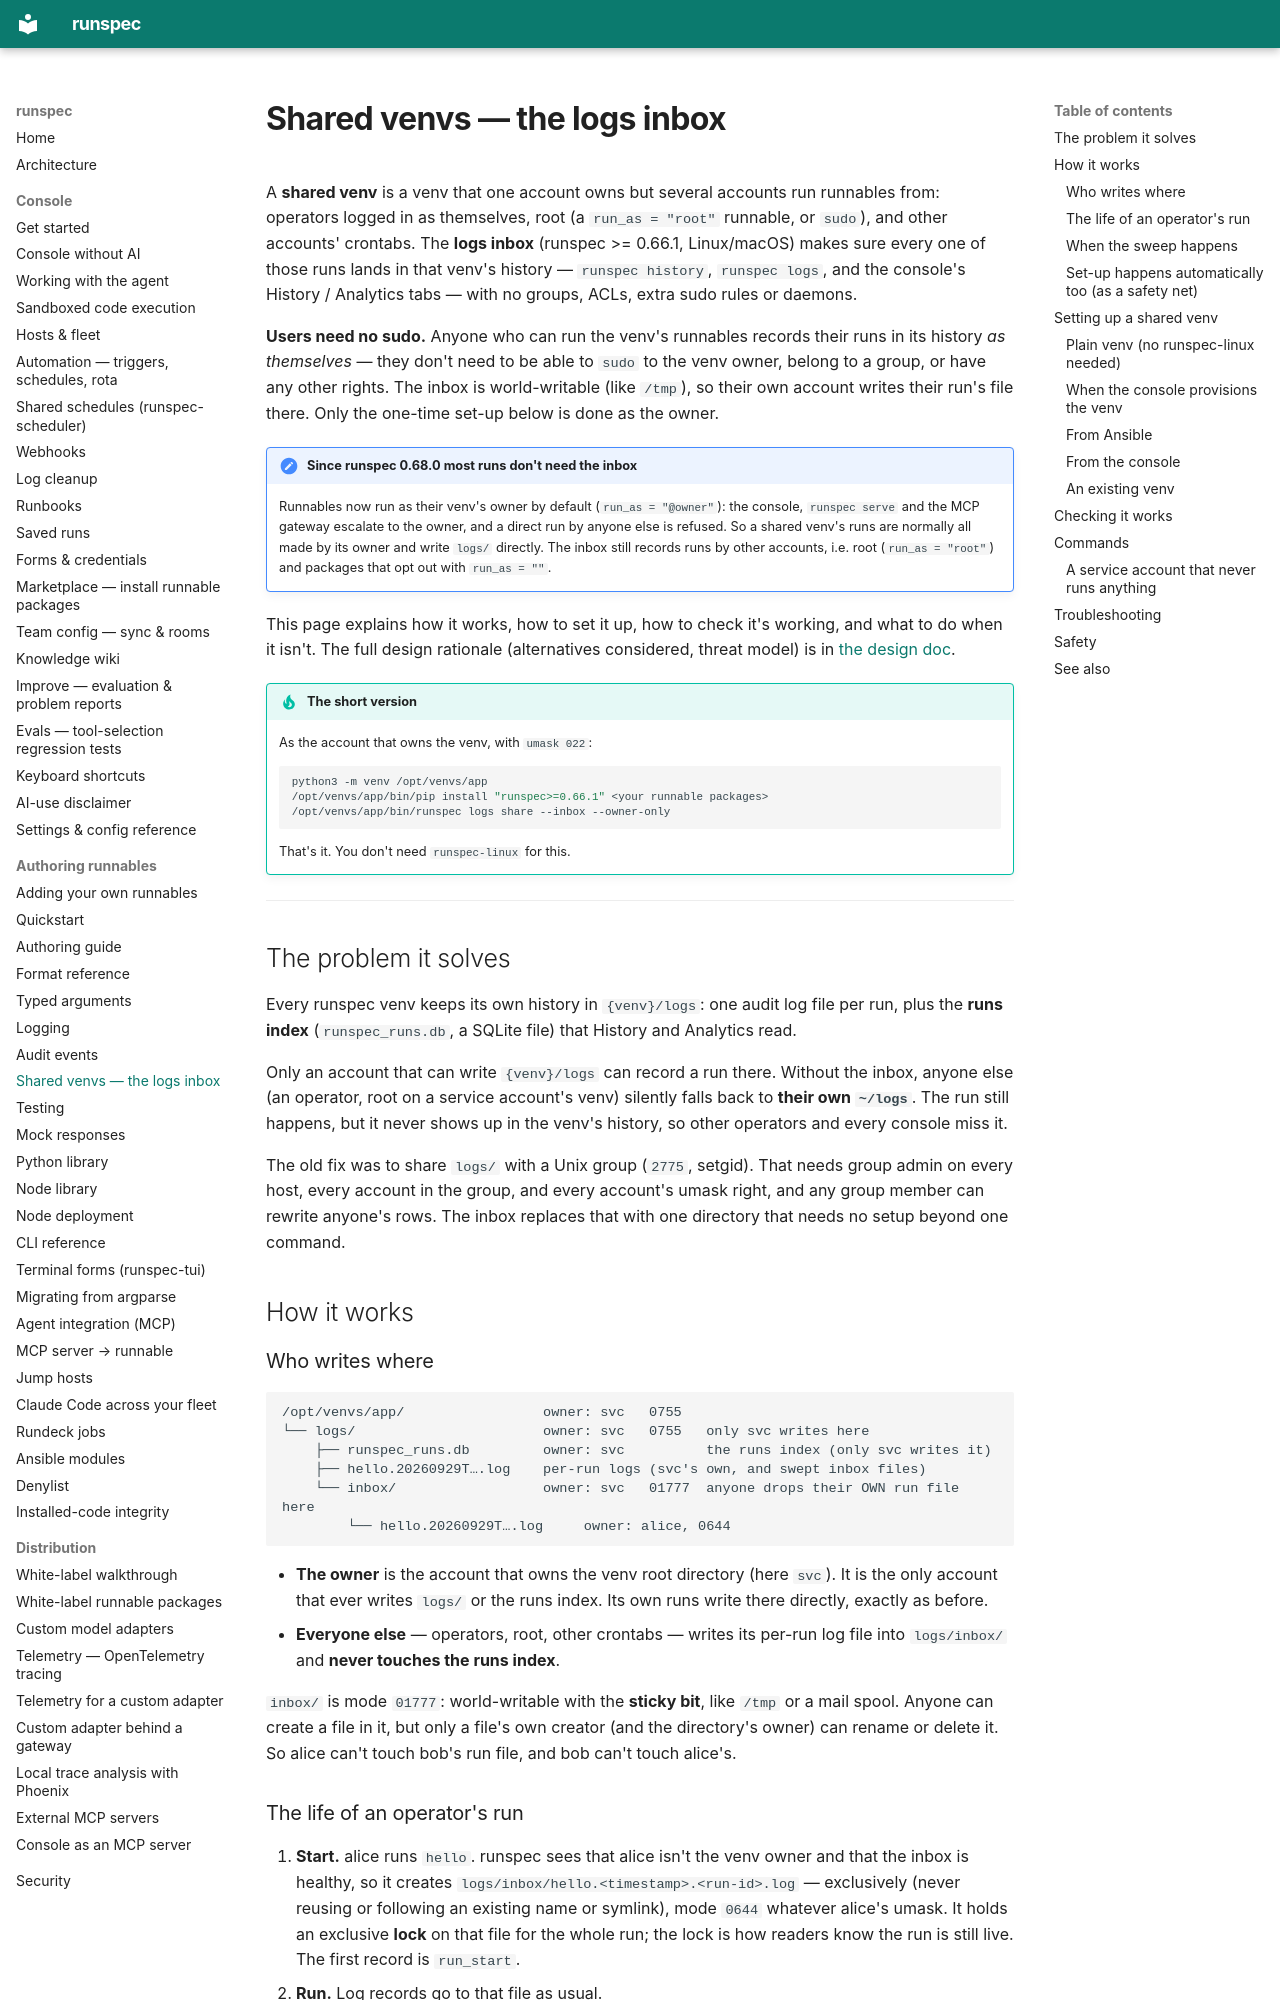

repository: runspec-app/runspec · page: logs-inbox/index.html · generator: mkdocs

# Shared venvs — the logs inbox

A **shared venv** is a venv that one account owns but several accounts run
runnables from: operators logged in as themselves, root (a `run_as = "root"`
runnable, or `sudo`), and other accounts' crontabs. The **logs inbox**
(runspec >= 0.66.1, Linux/macOS) makes sure every one of those runs lands in that
venv's history — `runspec history`, `runspec logs`, and the console's History /
Analytics tabs — with no groups, ACLs, extra sudo rules or daemons.

**Users need no sudo.** Anyone who can run the venv's runnables records their
runs in its history *as themselves* — they don't need to be able to `sudo` to
the venv owner, belong to a group, or have any other rights. The inbox is
world-writable (like `/tmp`), so their own account writes their run's file
there. Only the one-time set-up below is done as the owner.

!!! note "Since runspec 0.68.0 most runs don't need the inbox"
    Runnables now run as their venv's owner by default (`run_as = "@owner"`):
    the console, `runspec serve` and the MCP gateway escalate to the owner, and
    a direct run by anyone else is refused. So a shared venv's runs are
    normally all made by its owner and write `logs/` directly. The inbox still
    records runs by other accounts, i.e. root (`run_as = "root"`) and packages
    that opt out with `run_as = ""`.

This page explains how it works, how to set it up, how to check it's working,
and what to do when it isn't. The full design rationale (alternatives
considered, threat model) is in [the design doc](design/venv-logs-inbox.md).

!!! tip "The short version"
    As the account that owns the venv, with `umask 022`:

    ```bash
    python3 -m venv /opt/venvs/app
    /opt/venvs/app/bin/pip install "runspec>=0.66.1" <your runnable packages>
    /opt/venvs/app/bin/runspec logs share --inbox --owner-only
    ```

    That's it. You don't need `runspec-linux` for this.

---

## The problem it solves

Every runspec venv keeps its own history in `{venv}/logs`: one audit log file
per run, plus the **runs index** (`runspec_runs.db`, a SQLite file) that History
and Analytics read.

Only an account that can write `{venv}/logs` can record a run there. Without the
inbox, anyone else (an operator, root on a service account's venv) silently
falls back to **their own `~/logs`**. The run still happens, but it never shows
up in the venv's history, so other operators and every console miss it.

The old fix was to share `logs/` with a Unix group (`2775`, setgid). That needs
group admin on every host, every account in the group, and every account's
umask right, and any group member can rewrite anyone's rows. The inbox replaces
that with one directory that needs no setup beyond one command.

## How it works
